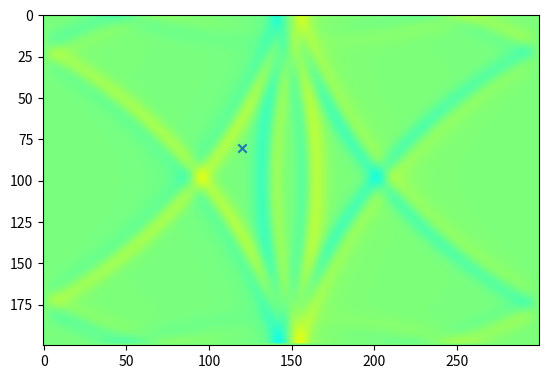
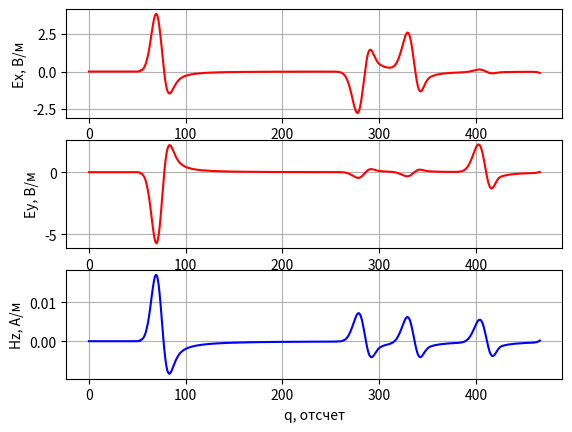

Here is the Python script that generated these plots, in order:
# -*- coding: utf-8 -*-
'''
Двумерный FDTD. Версия 1.0
Поляризация TEz. Граничные условия - PEC
'''

import matplotlib.pyplot as plt

import numpy


if __name__ == '__main__':
    # Шаг сетки (d = dx = dy)
    d = 1e-3

    # Время моделирования в секундах
    maxTime_sec = 1.1e-9

    # Размер области моделирования в метрах
    sizeX_m = 0.3
    sizeY_m = 0.2

    # Положение точечного источника в метрах
    port_x_m = 0.15
    port_y_m = 0.1

    # Положение датчика в метрах
    probe_x_m = 0.12
    probe_y_m = 0.08

    # Параметры гауссова сигнала
    gauss_width_sec = 2e-11
    gauss_delay_sec = 2.5 * gauss_width_sec

    # Физические константы
    # Магнитная постоянная
    mu0 = numpy.pi * 4e-7

    # Электрическая постоянная
    eps0 = 8.854187817e-12

    # Скорость света в вакууме
    c = 1.0 / numpy.sqrt(mu0 * eps0)

    # Расчет "дискретных" параметров моделирования
    # "Одномерный" аналог числа Куранта для случая 2D
    Cdtds = 1.0 / numpy.sqrt(2.0)

    dt = d / c * Cdtds

    # Характеристическое сопротивление свободного пространства
    Z0 = 120 * numpy.pi

    # Время расчета в отсчетах
    maxTime = int(numpy.ceil(maxTime_sec / dt))

    # Размер области моделирования в отсчетах
    sizeX = int(numpy.ceil(sizeX_m / d))
    sizeY = int(numpy.ceil(sizeY_m / d))

    # Положение точки возбуждения
    port_x = int(numpy.ceil(port_x_m / d))
    port_y = int(numpy.ceil(port_y_m / d))

    # Положение датчика
    probe_x = int(numpy.ceil(probe_x_m / d))
    probe_y = int(numpy.ceil(probe_y_m / d))

    gauss_width = gauss_width_sec / dt
    gauss_delay = gauss_delay_sec / dt

    # Компоненты поля
    Ex = numpy.zeros((sizeX, sizeY))
    Ey = numpy.zeros((sizeX, sizeY))
    Hz = numpy.zeros((sizeX, sizeY))

    # Параметры среды
    # Диэлектрическая проницаемость среды
    eps = numpy.ones((sizeX, sizeY))

    # Магнитная проницаемость среды
    mu = numpy.ones((sizeX, sizeY))

    # Проводимость среды
    sigma = numpy.zeros((sizeX, sizeY))

    # "Магнитная проводимость" среды
    sigma_m = numpy.zeros((sizeX, sizeY))

    # Коэффициенты для конечно-разностной схемы
    loss_m = sigma_m * dt / (2 * mu * mu0)
    loss = sigma * dt / (2 * eps * eps0)

    Chzh = (1 - loss_m) / (1 + loss_m)

    Chze = 1 / (1 + loss_m) * (dt / (mu * mu0 * d))

    Cexe = (1 - loss) / (1 + loss)

    Cexh = 1 / (1 + loss) * (dt / (eps * eps0 * d))

    Ceye = Cexe
    Ceyh = Cexh

    # Какую компоненту поля будем отображать
    visualize_field = Ey

    # Поле, зарегистрированное в датчике в зависимости от времени
    probeTimeEx = numpy.zeros(maxTime)
    probeTimeEy = numpy.zeros(maxTime)
    probeTimeHz = numpy.zeros(maxTime)

    plt.ion()
    fig = plt.figure()

    for q in range(1, maxTime):
        Hz[:-1, :-1] = (Chzh[:-1, :-1] * Hz[:-1, :-1] +
                        Chze[:-1, :-1] * (Ex[:-1, 1:] - Ex[:-1, :-1] -
                                          (Ey[1:, :-1] - Ey[:-1, :-1])))

        Ex[:-1, 1:-1] = (Cexe[:-1, 1:-1] * Ex[:-1, 1:-1] +
                         Cexh[:-1, 1:-1] * (Hz[:-1, 1:-1] - Hz[:-1, :-2]))

        Ey[1:-1, :-1] = (Ceye[1:-1, :-1] * Ey[1:-1, :-1] -
                         Ceyh[1:-1, :-1] * (Hz[1:-1, :-1] - Hz[:-2, :-1]))

        Hz[port_x, port_y] += numpy.exp(-(q - gauss_delay) ** 2 / (gauss_width ** 2))

        probeTimeEx[q] = Ex[probe_x, probe_y]
        probeTimeEy[q] = Ey[probe_x, probe_y]
        probeTimeHz[q] = Hz[probe_x, probe_y]

        if q % 2 == 0:
            plt.clf()
            plt.imshow(visualize_field.transpose(), vmin=-15.0, vmax=15.0, cmap='jet')
            plt.scatter([probe_x], [probe_y], marker='x')
            plt.draw()
            plt.pause(0.01)

    plt.ioff()
    plt.figure()
    plt.subplot(3, 1, 1)
    plt.plot(probeTimeEx, 'r')
    plt.xlabel('q, отсчет')
    plt.ylabel('Ex, В/м')
    plt.grid()

    plt.subplot(3, 1, 2)
    plt.plot(probeTimeEy, 'r')
    plt.xlabel('q, отсчет')
    plt.ylabel('Ey, В/м')
    plt.grid()

    plt.subplot(3, 1, 3)
    plt.plot(probeTimeHz, 'b')
    plt.xlabel('q, отсчет')
    plt.ylabel('Hz, А/м')
    plt.grid()

    plt.show()
